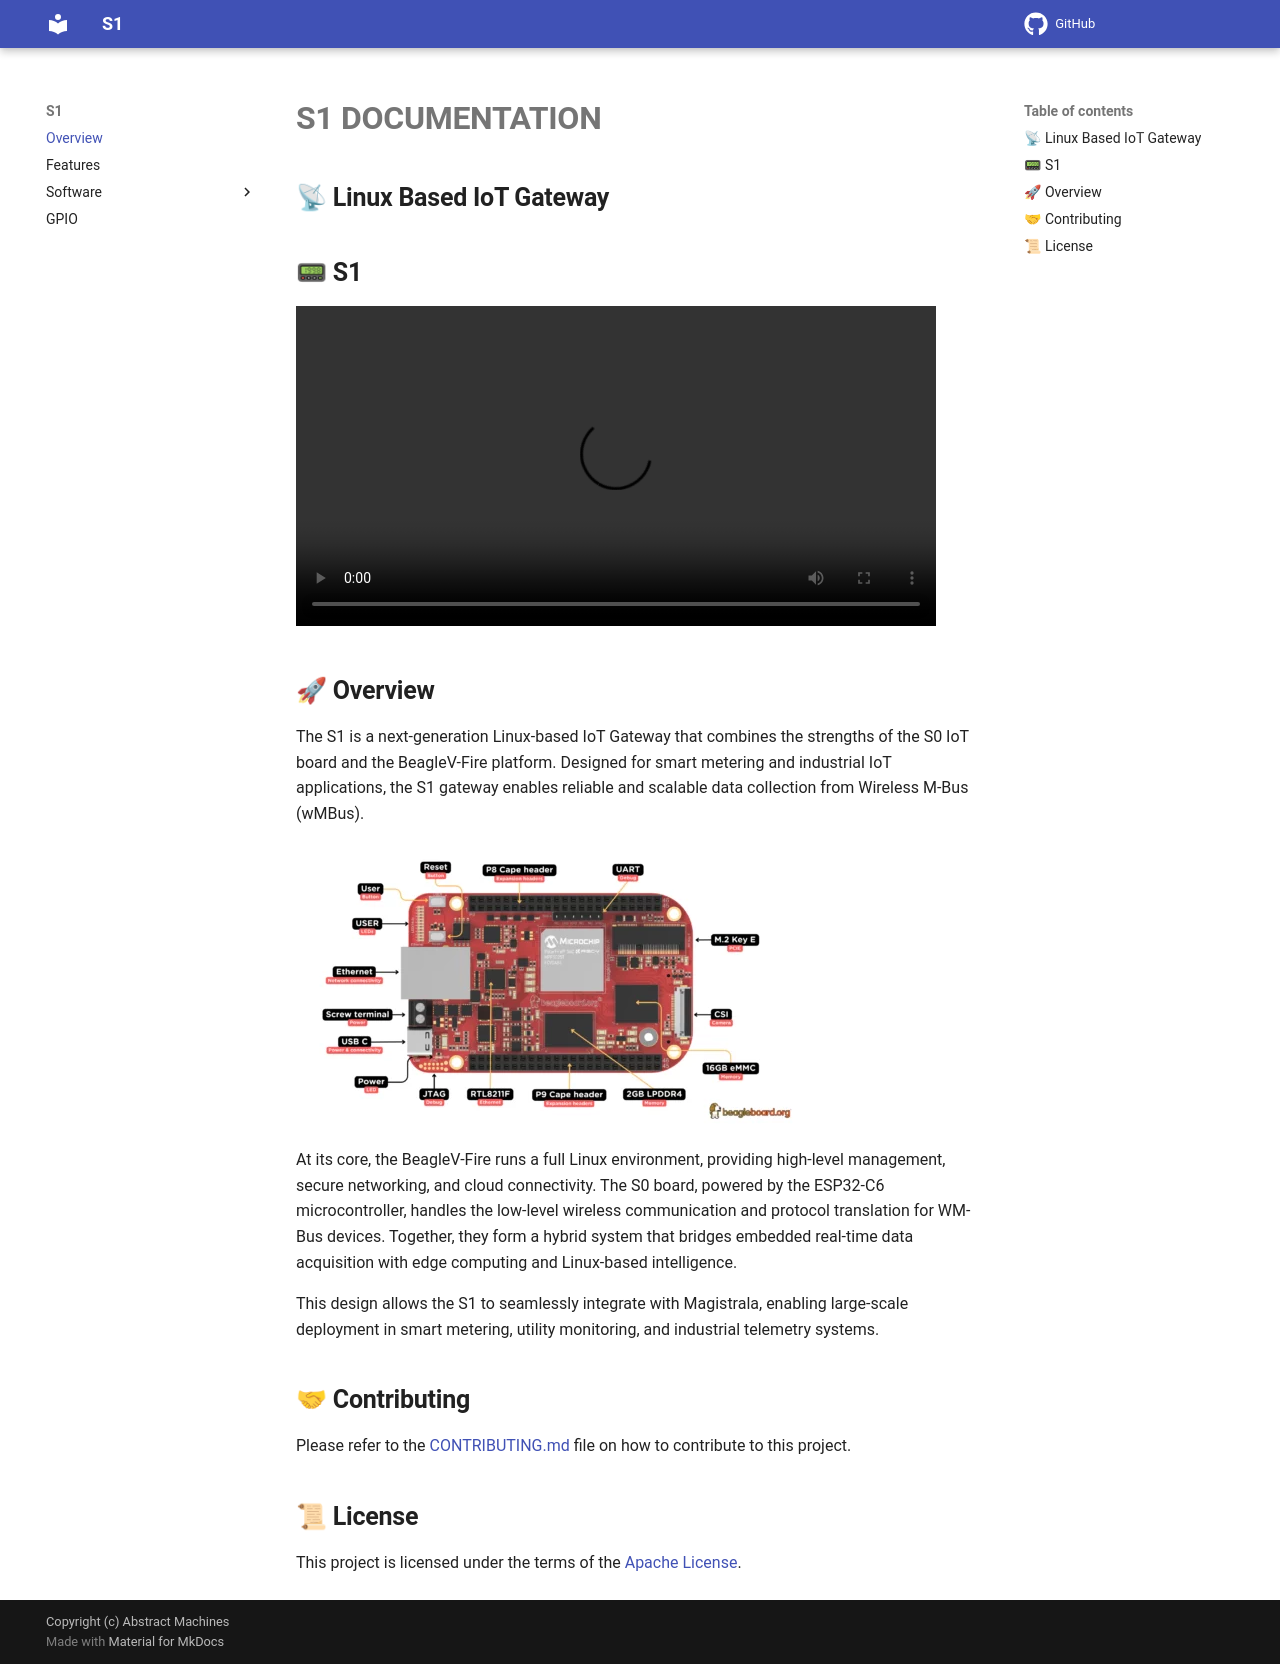

repository: absmach/a1 · page: index.html · generator: mkdocs

# **S1 DOCUMENTATION**

## 📡 **Linux Based IoT Gateway**

## 📟 **S1**

<!-- markdownlint-disable MD033 -->

<video width="640" height="360" autoplay loop>
  <source src="images/s1.mp4" type="video/mp4">
  Your browser does not support the video tag.
</video>

## 🚀 **Overview**

The S1 is a next-generation Linux-based IoT Gateway that combines the strengths of the S0 IoT board and the BeagleV-Fire platform. Designed for smart metering and industrial IoT applications, the S1 gateway enables reliable and scalable data collection from Wireless M-Bus (wMBus).

![Beagle-V Fire](images/BeagleV-Fire.png)

At its core, the BeagleV-Fire runs a full Linux environment, providing high-level management, secure networking, and cloud connectivity. The S0 board, powered by the ESP32-C6 microcontroller, handles the low-level wireless communication and protocol translation for WM-Bus devices. Together, they form a hybrid system that bridges embedded real-time data acquisition with edge computing and Linux-based intelligence.

This design allows the S1 to seamlessly integrate with Magistrala, enabling large-scale deployment in smart metering, utility monitoring, and industrial telemetry systems.

## 🤝 **Contributing**

Please refer to the [CONTRIBUTING.md](https://github.com/absmach/.github/blob/main/CONTRIBUTING.md) file on how to contribute to this project.

## 📜 **License**

This project is licensed under the terms of the [Apache License](https://github.com/absmach/beagle-docs/blob/main/LICENSE).
